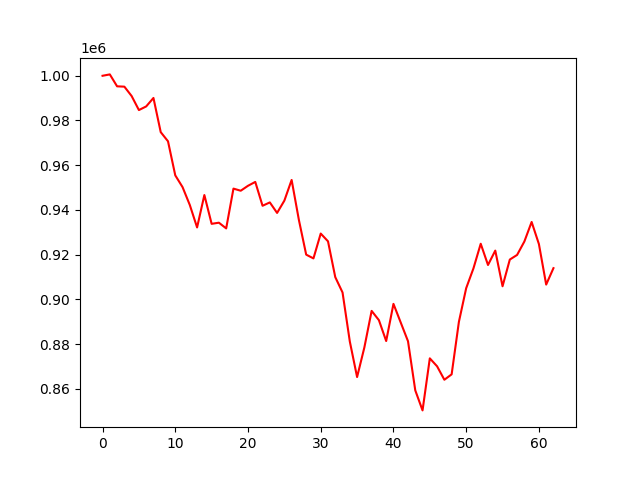

The data file committed next to this chart (first rows):
account_value, date, daily_return
1000000, 2022-01-03, 
1000615, 2022-01-04, 0.0006152
995280, 2022-01-05, -0.005332
995134, 2022-01-06, -0.0001467
990936, 2022-01-07, -0.004218
984661, 2022-01-10, -0.006333
986289, 2022-01-11, 0.001653
990078, 2022-01-12, 0.003841
974789, 2022-01-13, -0.01544
970694, 2022-01-14, -0.004201
955458, 2022-01-18, -0.0157
950201, 2022-01-19, -0.005501
942187, 2022-01-20, -0.008434
932157, 2022-01-21, -0.01065
946652, 2022-01-24, 0.01555
933777, 2022-01-25, -0.0136
934284, 2022-01-26, 0.0005425
931728, 2022-01-27, -0.002736
949528, 2022-01-28, 0.0191
948578, 2022-01-31, -0.001
950792, 2022-02-01, 0.002334
952521, 2022-02-02, 0.001818
941854, 2022-02-03, -0.0112
943355, 2022-02-04, 0.001594
938656, 2022-02-07, -0.004982
944153, 2022-02-08, 0.005856
953399, 2022-02-09, 0.009793
935466, 2022-02-10, -0.01881
919996, 2022-02-11, -0.01654
918307, 2022-02-14, -0.001837
929422, 2022-02-15, 0.0121
925949, 2022-02-16, -0.003737
909928, 2022-02-17, -0.0173
903064, 2022-02-18, -0.007544
881136, 2022-02-22, -0.02428
865237, 2022-02-23, -0.01804
878476, 2022-02-24, 0.0153
894836, 2022-02-25, 0.01862
890682, 2022-02-28, -0.004643
881352, 2022-03-01, -0.01047
897973, 2022-03-02, 0.01886
889629, 2022-03-03, -0.009293
881268, 2022-03-04, -0.009398
859289, 2022-03-07, -0.02494
850322, 2022-03-08, -0.01044
873605, 2022-03-09, 0.02738
870047, 2022-03-10, -0.004074
864033, 2022-03-11, -0.006912
866452, 2022-03-14, 0.002799
889964, 2022-03-15, 0.02714
904992, 2022-03-16, 0.01689
913853, 2022-03-17, 0.009791
924863, 2022-03-18, 0.01205
915363, 2022-03-21, -0.01027
921799, 2022-03-22, 0.007032
905849, 2022-03-23, -0.0173
917796, 2022-03-24, 0.01319
919864, 2022-03-25, 0.002253
925866, 2022-03-28, 0.006526
934607, 2022-03-29, 0.00944
... 3 more rows
